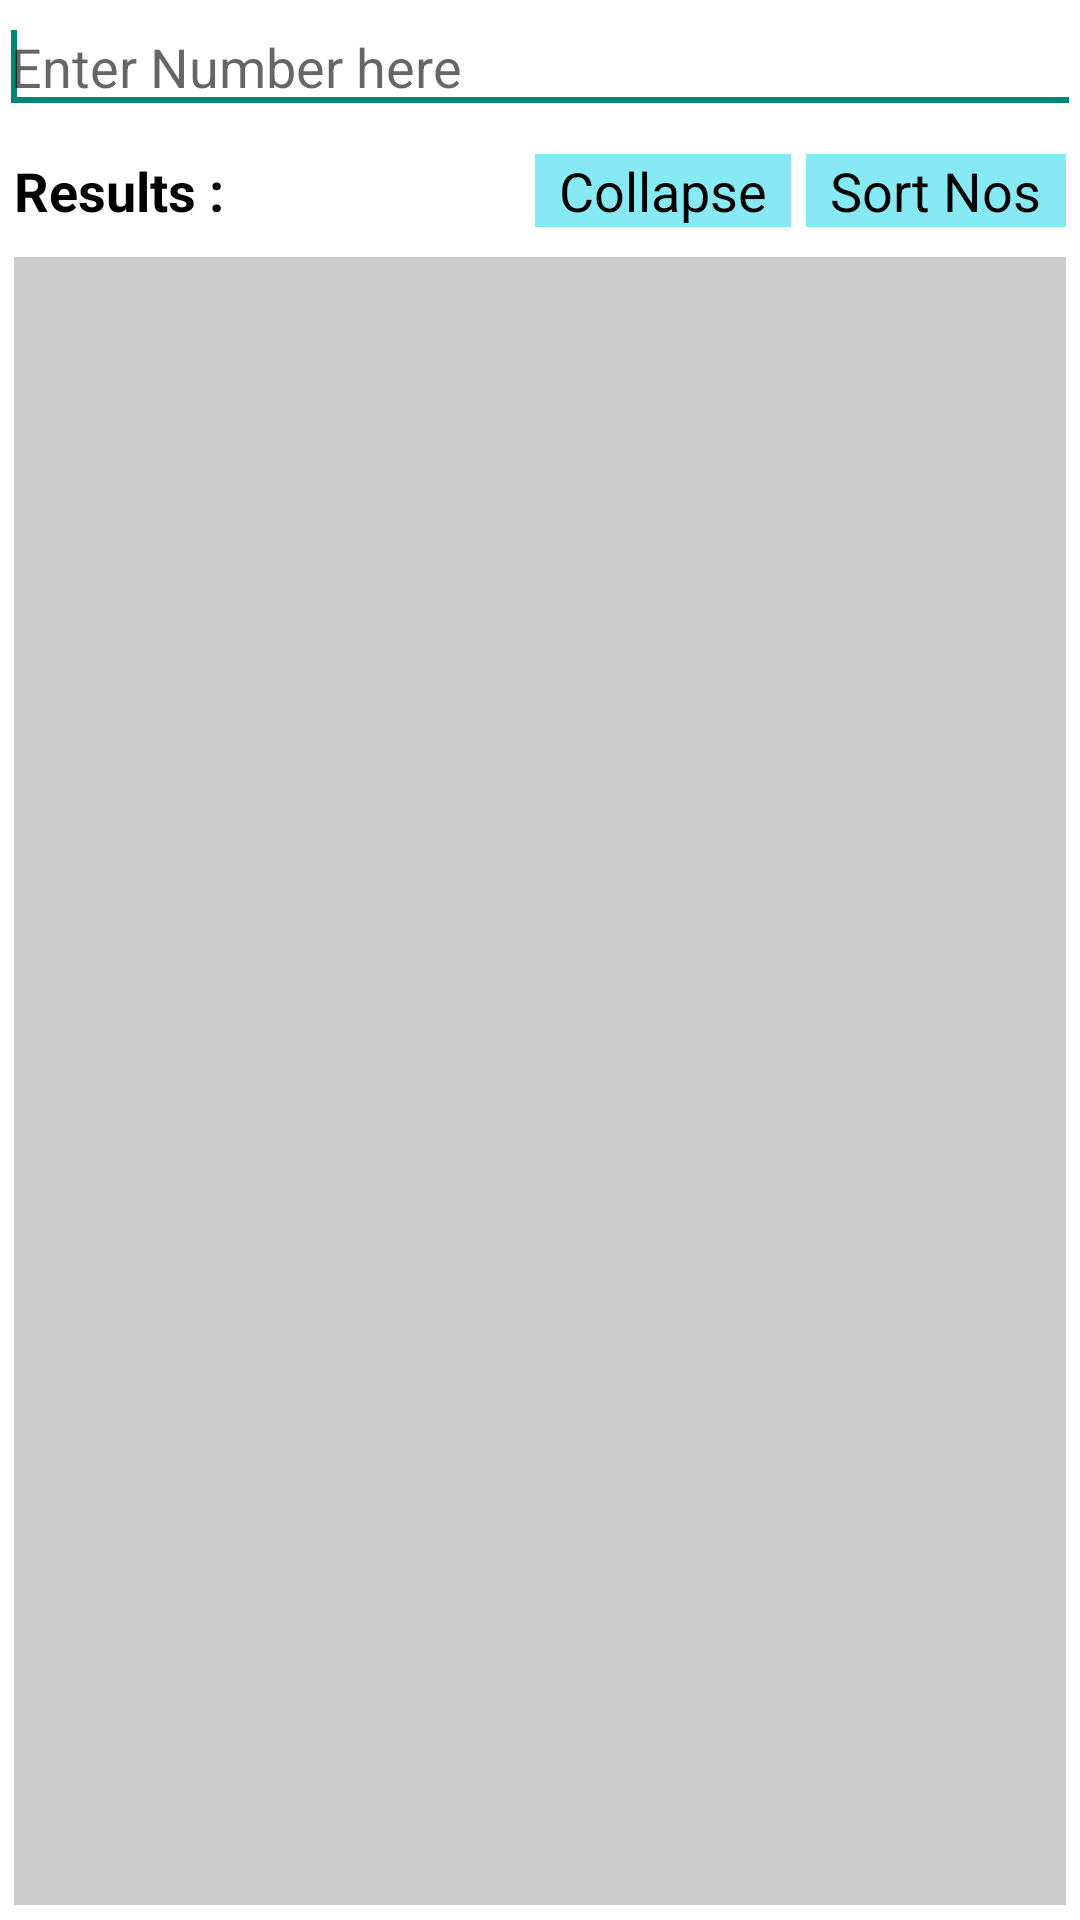

Layout XML and referenced resources for this Android screen:
<!-- AndroidManifest.xml: application theme MyTheme -->
<!-- res/layout/activity_main.xml -->
<RelativeLayout xmlns:android="http://schemas.android.com/apk/res/android"
    xmlns:tools="http://schemas.android.com/tools"
    android:layout_width="match_parent"
    android:layout_height="match_parent"
    android:paddingBottom="@dimen/activity_vertical_margin"
    android:paddingLeft="@dimen/activity_horizontal_margin"
    android:paddingRight="@dimen/activity_horizontal_margin"
    android:paddingTop="@dimen/activity_vertical_margin"
	android:background="#ffffffff"    
    tools:context=".MainActivity" >

    

    <EditText
        android:id="@+id/editText"
        android:layout_width="match_parent"
        android:layout_height="wrap_content"
        android:inputType="number"
        android:layout_marginBottom="5dp"
        android:hint="@string/hint" >
        
        <requestFocus />
 
         </EditText>
    
    
        
    
    <TextView
        android:id="@+id/pastResultId"
        android:layout_width="wrap_content"
        android:layout_height="wrap_content"
        android:textSize="18sp"
        android:text="@string/past_result" 
        android:gravity="left"
        android:layout_below="@+id/editText"
        android:layout_margin="5dp"
        android:textColor="#ff000000"
        android:textStyle="bold"/>
    
    <TextView
        android:id="@+id/collpaseButtonId"
        android:layout_width="wrap_content"
        android:layout_height="wrap_content"
        android:textSize="18sp"
        android:text="Collapse"
        android:background="#86E9F4"
        android:layout_marginRight="5dp"
        android:layout_marginTop="5dp"
        android:layout_marginBottom="5dp"
        android:layout_toLeftOf="@+id/sortId"
        android:layout_below="@+id/editText"
        android:textColor="#ff000000"
        android:paddingLeft="8dp"
        android:paddingRight="8dp"
        />
   
     <TextView
        android:id="@+id/sortId"
        android:layout_width="wrap_content"
        android:layout_height="wrap_content"
        android:textSize="18sp"
        android:text="Sort Nos" 
        android:layout_below="@+id/editText"
        android:layout_alignRight="@+id/editText"
        android:layout_marginRight="5dp"
        android:layout_marginTop="5dp"
        android:layout_marginBottom="5dp"
        android:textColor="#ff000000"
        android:background="#86E9F4"
        android:paddingLeft="8dp"
        android:paddingRight="8dp"/>
   
    
    <ExpandableListView
        android:id="@+id/expandableView" 
        android:layout_width="match_parent"
        android:layout_height="match_parent"
        android:layout_below="@+id/pastResultId"
        android:layout_margin="5dp"
        android:background="#ffcccccc"
        android:cacheColorHint="#00000000"
        />
    
   
    
</RelativeLayout>
<!-- resources referenced by this layout -->
<resources>
  <string name="heading">Find first \'N\' Prime Number</string>
  <string name="hint">Enter Number here</string>
  <string name="past_result">Results : </string>
  <style name="MyTheme" parent="@style/Theme.AppCompat.Light">
        	<item name="android:actionBarStyle">@style/MyActionBarStyle</item> 
      </style>
  <style name="MyActionBarStyle" parent="@android:style/Widget.Holo.ActionBar">
          <item name="android:displayOptions">showTitle</item>
          <item name="android:background">#BBDCBF</item>
      </style>
</resources>
